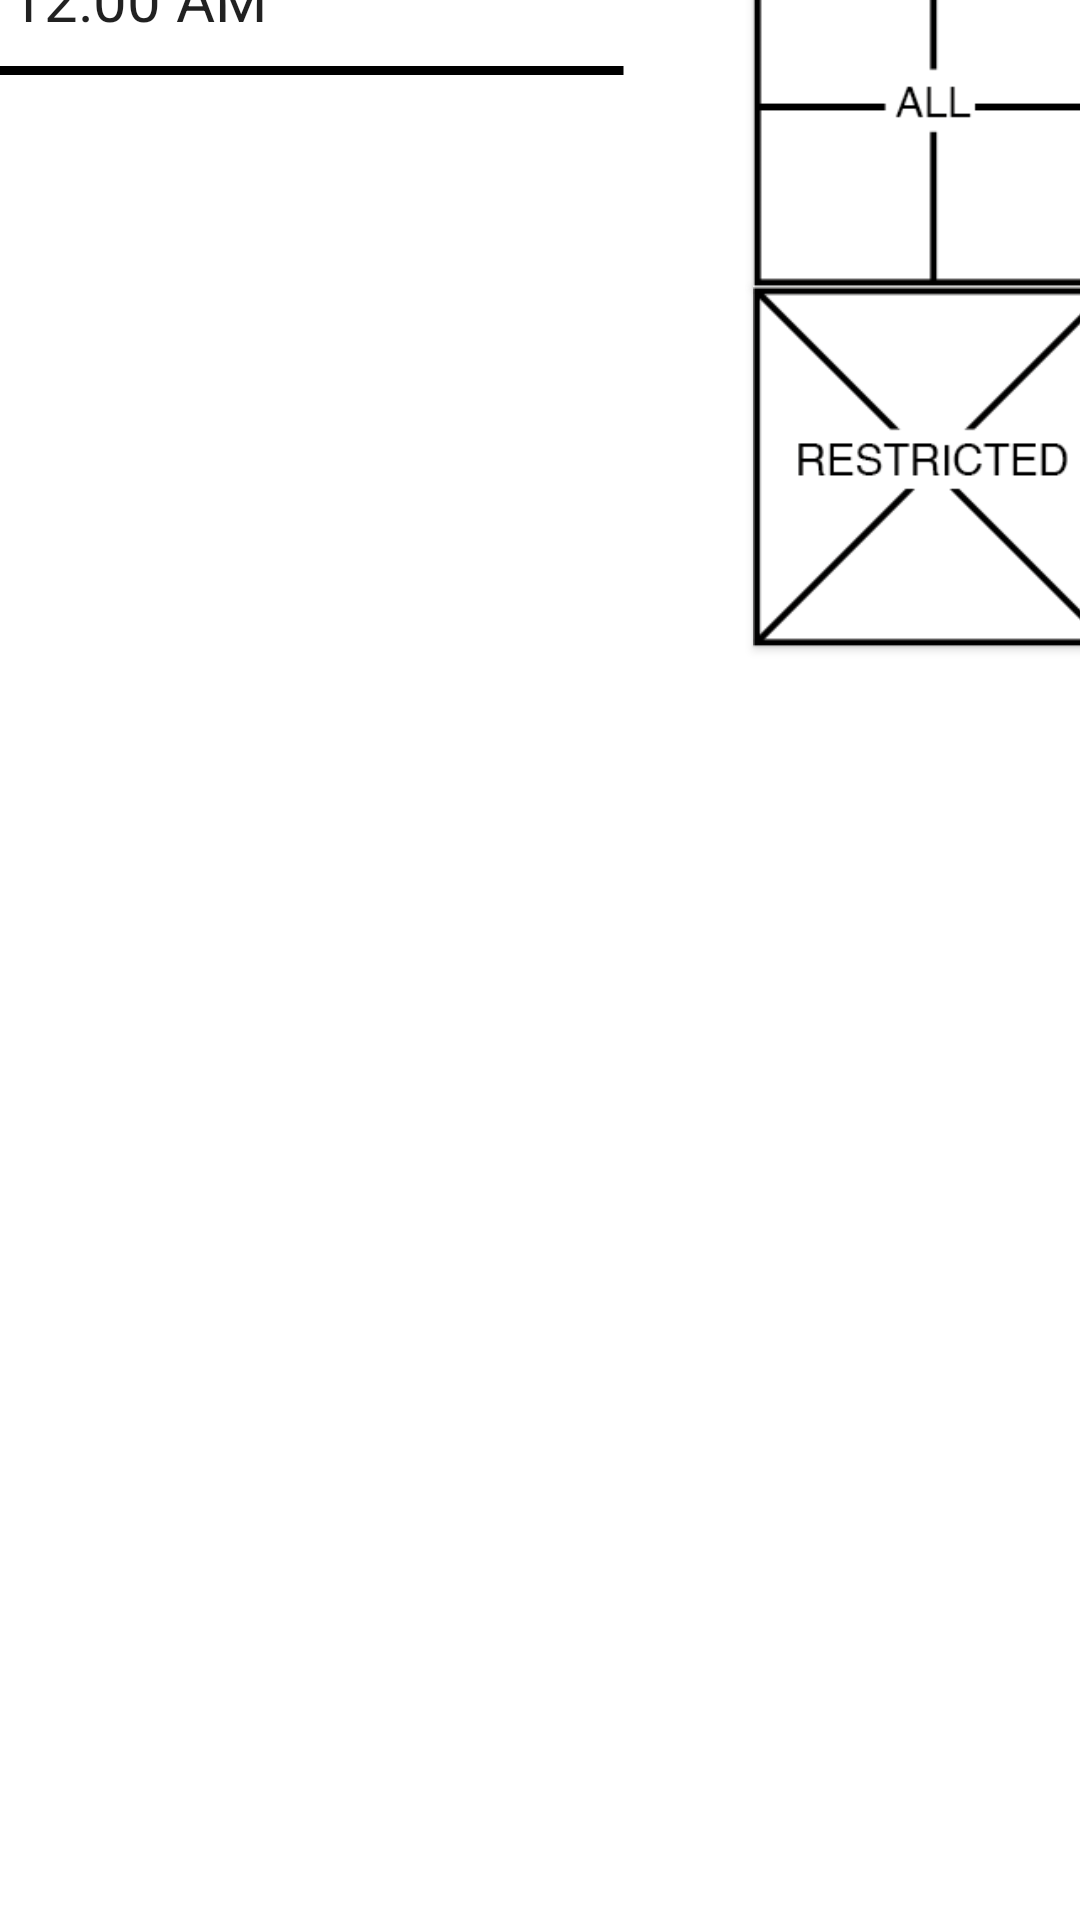

The Android layout XML behind this screen, and the referenced resources:
<!-- AndroidManifest.xml: application theme AppTheme -->
<!-- res/layout/landing_page.xml -->
<?xml version="1.0" encoding="utf-8"?>
<androidx.constraintlayout.widget.ConstraintLayout xmlns:android="http://schemas.android.com/apk/res/android"
    xmlns:app="http://schemas.android.com/apk/res-auto"
    xmlns:tools="http://schemas.android.com/tools"
    android:id="@+id/landing_page_layout"
    android:layout_width="match_parent"
    android:layout_height="match_parent"
    android:orientation="vertical"
    android:background="@android:color/white">


    <TextClock
        android:id="@+id/landing_page_clock"
        android:layout_width="230dp"
        android:layout_height="40dp"
        android:layout_marginBottom="175dp"
        android:background="@drawable/clock_border"
        android:paddingStart="14sp"
        android:textAlignment="textStart"
        android:textSize="20sp"
        app:layout_constraintBottom_toTopOf="@+id/regular_apps_recycler"
        app:layout_constraintEnd_toStartOf="@+id/all_button"
        app:layout_constraintHorizontal_bias="0.162"
        app:layout_constraintStart_toStartOf="parent"
        app:layout_constraintTop_toTopOf="parent"
        app:layout_constraintVertical_bias="0.611" />

    <Button
        android:id="@+id/all_button"
        android:layout_width="120dp"
        android:layout_height="120dp"
        android:layout_marginStart="32dp"
        android:background="@drawable/all"
        app:layout_constraintBottom_toTopOf="@+id/restricted_button"
        app:layout_constraintEnd_toEndOf="parent"
        app:layout_constraintStart_toEndOf="@+id/landing_page_clock"
        app:layout_constraintTop_toTopOf="parent"
        app:layout_constraintVertical_bias="0.32999998" />

    <Button
        android:id="@+id/restricted_button"
        android:layout_width="120dp"
        android:layout_height="120dp"
        android:background="@drawable/restricted"
        app:layout_constraintBottom_toTopOf="@+id/regular_apps_recycler"
        app:layout_constraintEnd_toEndOf="@+id/all_button"
        app:layout_constraintHorizontal_bias="0.0"
        app:layout_constraintStart_toStartOf="@+id/all_button"
        app:layout_constraintTop_toBottomOf="@+id/all_button" />

    <androidx.recyclerview.widget.RecyclerView
        android:id="@+id/regular_apps_recycler"
        android:background="@android:color/white"
        android:layout_width="0dp"
        android:layout_height="449dp"
        android:layout_marginStart="1dp"
        android:layout_marginEnd="1dp"
        app:layout_constraintBottom_toBottomOf="parent"
        app:layout_constraintEnd_toEndOf="parent"
        app:layout_constraintStart_toStartOf="parent"
        app:layout_constraintTop_toTopOf="parent"
        app:layout_constraintVertical_bias="1.0"
        tools:listitem="@layout/regular_apps_recycler_item" />

    <TextView
        android:id="@+id/textView"
        android:layout_width="230dp"
        android:layout_height="40dp"
        android:layout_marginTop="10dp"
        android:layout_marginBottom="90dp"
        android:text="TextView"
        android:visibility="invisible"
        app:layout_constraintBottom_toTopOf="@+id/regular_apps_recycler"
        app:layout_constraintEnd_toEndOf="@+id/landing_page_clock"
        app:layout_constraintStart_toStartOf="@+id/landing_page_clock"
        app:layout_constraintTop_toBottomOf="@+id/landing_page_clock" />
</androidx.constraintlayout.widget.ConstraintLayout>
<!-- res/layout/regular_apps_recycler_item.xml (included above) -->
<?xml version="1.0" encoding="utf-8"?>
<androidx.constraintlayout.widget.ConstraintLayout xmlns:android="http://schemas.android.com/apk/res/android"
    xmlns:app="http://schemas.android.com/apk/res-auto"
    xmlns:tools="http://schemas.android.com/tools"
    android:id="@+id/linearLayout3"
    android:layout_width="match_parent"
    android:layout_height="wrap_content">


    <TextView
        android:id="@+id/all_apps_items_text"
        android:layout_width="0dp"
        android:layout_height="50dp"
        android:background="@drawable/app_border"
        android:text="test"
        android:textAlignment="center"
        android:textColor="@android:color/black"
        android:textSize="20sp"
        app:layout_constraintBottom_toBottomOf="parent"
        app:layout_constraintEnd_toEndOf="parent"
        app:layout_constraintStart_toStartOf="parent"
        app:layout_constraintTop_toTopOf="parent" />
</androidx.constraintlayout.widget.ConstraintLayout>
<!-- resources referenced by this layout -->
<resources>
  <!-- drawable all: png bitmap (drawable-v24, 1403 bytes) -->
  <!-- drawable app_border (drawable) -->
  <?xml version="1.0" encoding="utf-8"?>
  <layer-list xmlns:android="http://schemas.android.com/apk/res/android">
      
      <item  android:top="38dp">
      <shape
          android:shape="line"
          android:useLevel="false">
          <stroke android:width="4dp"
              android:color="#801336"/>
      </shape>
  </item>
  </layer-list>
  <!-- drawable clock_border (drawable-v24) -->
  <?xml version="1.0" encoding="utf-8"?>
  <layer-list xmlns:android="http://schemas.android.com/apk/res/android">
      
      <item
          android:top="35dp"
          android:end="10dp"
          android:start="5dp"
          android:background="@android:color/white">
      <shape
          android:shape="line"
          android:useLevel="false">
          <stroke android:width="3dp"
              android:color="@android:color/black"/>
      </shape>
  </item>
  </layer-list>
  <!-- drawable restricted: png bitmap (drawable-v24, 3260 bytes) -->
  <style name="AppTheme" parent="Theme.AppCompat.Light.NoActionBar">
          
          <item name="android:windowActionBar">false</item>
          <item name="android:windowNoTitle">true</item>
          <item name="android:windowAnimationStyle">@null</item>
          <item name="android:windowFullscreen">true</item>
          <item name="android:windowContentOverlay">@null</item>
      </style>
</resources>
